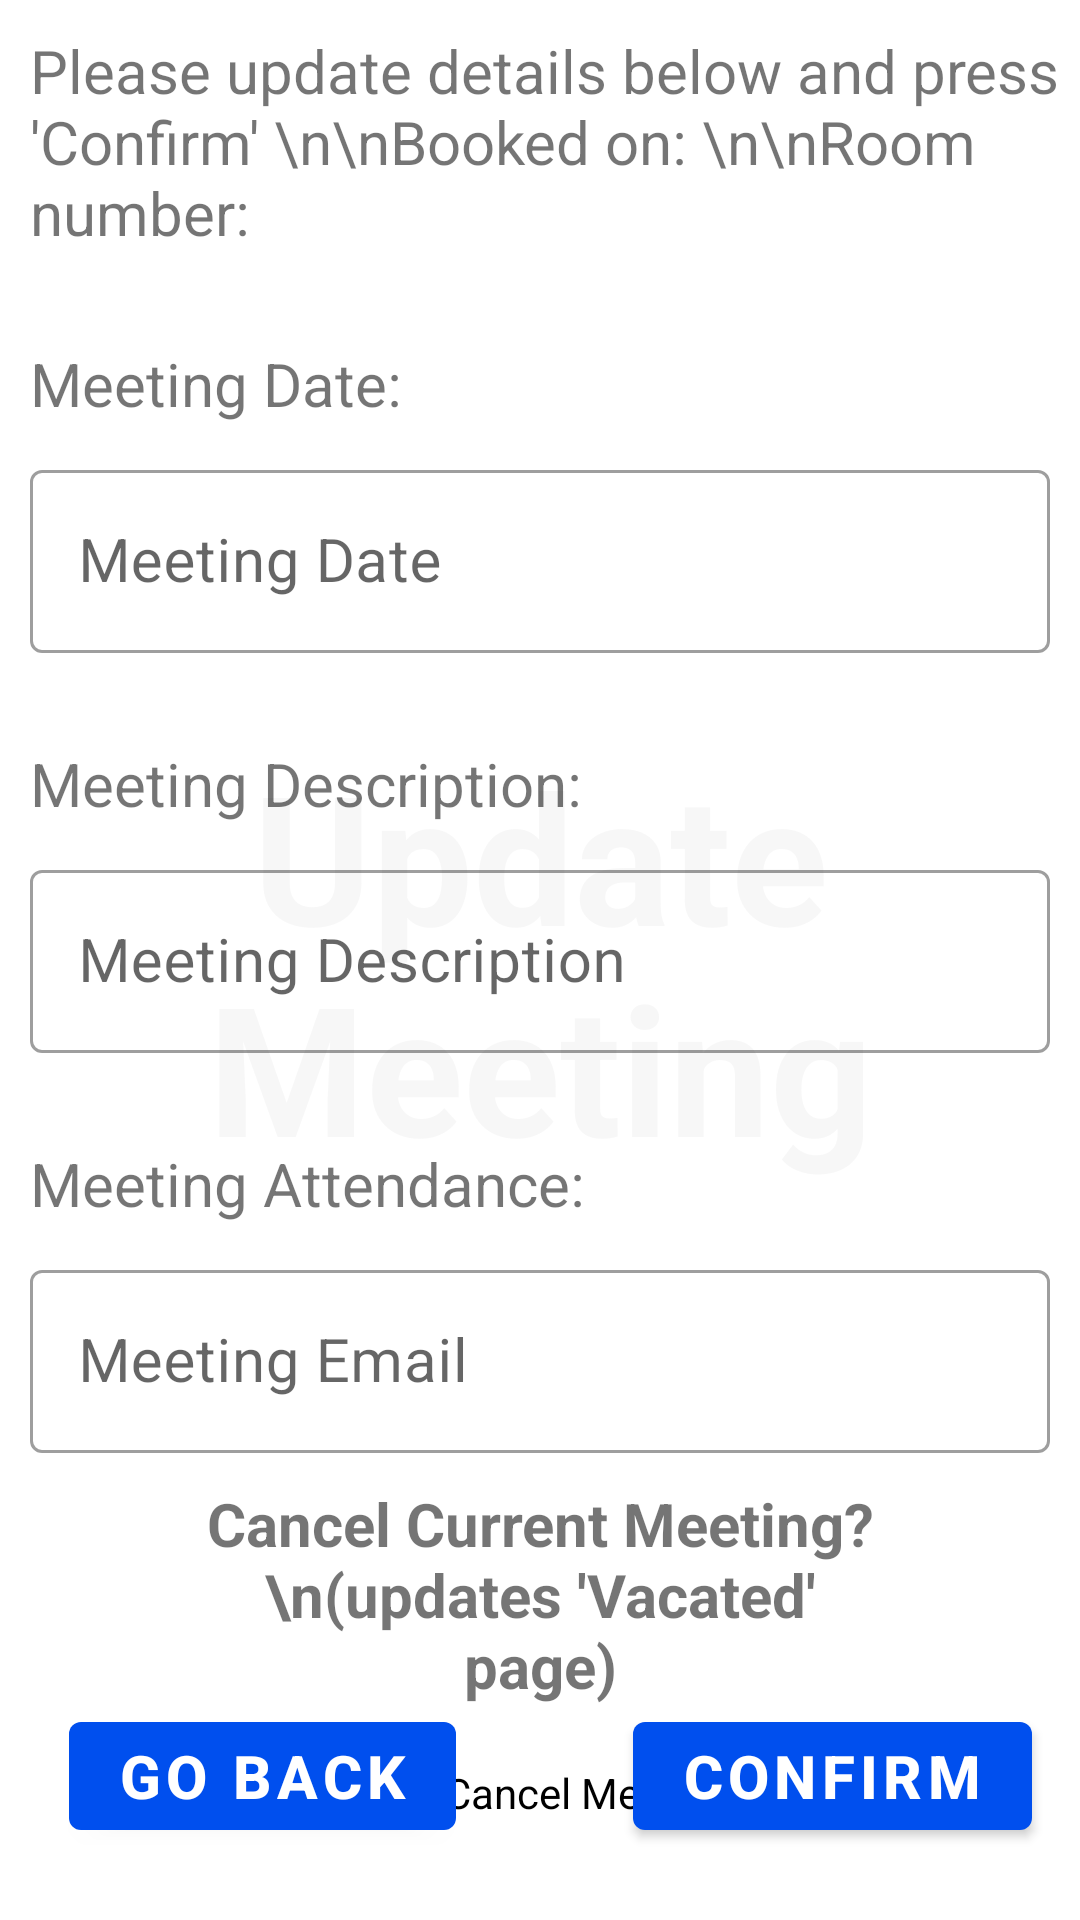

Write the Android layout XML for this screen, with the resource values it uses.
<!-- AndroidManifest.xml: activity theme Theme.Environmentscheduler.NoActionBar -->
<!-- res/layout/activity_meeting_edit_confirm.xml -->
<?xml version="1.0" encoding="utf-8"?>
<androidx.constraintlayout.widget.ConstraintLayout xmlns:android="http://schemas.android.com/apk/res/android"
    xmlns:app="http://schemas.android.com/apk/res-auto"
    xmlns:tools="http://schemas.android.com/tools"
    android:layout_width="match_parent"
    android:layout_height="match_parent"
    tools:context=".MeetingEditConfirmActivity">

    <TextView
        android:id="@+id/banner"
        android:layout_width="match_parent"
        android:layout_height="wrap_content"
        android:text="Update Meeting"
        android:textColor="@color/semi"
        android:textSize="60sp"
        android:textAlignment="center"
        android:gravity="center"
        android:textStyle="bold"

        app:layout_constraintBottom_toBottomOf="parent"
        app:layout_constraintLeft_toLeftOf="parent"
        app:layout_constraintRight_toRightOf="parent"
        app:layout_constraintTop_toTopOf="parent" />

    <TextView
        android:id="@+id/textView"
        android:layout_width="wrap_content"
        android:layout_marginLeft="10dp"
        android:layout_marginRight="10dp"
        android:layout_marginTop="10dp"
        android:layout_height="wrap_content"
        android:text="Please update details below and press 'Confirm' \n\nBooked on: \n\nRoom number: "
        app:layout_constraintStart_toStartOf="parent"
        app:layout_constraintRight_toRightOf="parent"
        android:textSize="20dp"
        app:layout_constraintTop_toTopOf="parent" />

    <TextView
        android:id="@+id/textView1"
        android:layout_width="368dp"
        android:layout_marginLeft="10dp"
        android:layout_marginRight="10dp"
        android:layout_marginTop="30dp"
        android:layout_height="wrap_content"
        android:text="Meeting Date: "
        app:layout_constraintStart_toStartOf="parent"
        app:layout_constraintTop_toBottomOf="@id/textView"
        android:textSize="20dp" />

    <com.google.android.material.textfield.TextInputLayout
        android:id="@+id/input1"
        style="@style/Widget.MaterialComponents.TextInputLayout.OutlinedBox"
        android:layout_width="match_parent"
        android:textSize="20dp"

        app:layout_constraintTop_toBottomOf="@id/textView1"
        app:layout_constraintLeft_toLeftOf="parent"
        android:layout_marginLeft="10dp"
        android:layout_marginRight="10dp"
        android:layout_marginTop="10dp"
        android:layout_height="wrap_content"
        >

        <com.google.android.material.textfield.TextInputEditText
            android:id="@+id/description1"
            android:layout_width="match_parent"
            android:layout_height="wrap_content"
            android:hint="Meeting Date"
            android:textSize="20dp"/>
    </com.google.android.material.textfield.TextInputLayout>

    <TextView
        android:id="@+id/textView2"
        android:layout_width="368dp"
        android:layout_marginLeft="10dp"
        android:layout_marginRight="10dp"
        android:layout_marginTop="30dp"
        android:layout_height="wrap_content"
        android:text="Meeting Description: "
        app:layout_constraintStart_toStartOf="parent"
        android:textSize="20dp"
        app:layout_constraintTop_toBottomOf="@id/input1" />

    <com.google.android.material.textfield.TextInputLayout
        android:id="@+id/input2"
        style="@style/Widget.MaterialComponents.TextInputLayout.OutlinedBox"
        android:layout_width="match_parent"
        android:textSize="20dp"

        app:layout_constraintTop_toBottomOf="@id/textView2"
        app:layout_constraintLeft_toLeftOf="parent"
        android:layout_marginLeft="10dp"
        android:layout_marginRight="10dp"
        android:layout_marginTop="10dp"
        android:layout_height="wrap_content"
        >

        <com.google.android.material.textfield.TextInputEditText
            android:id="@+id/description2"
            android:layout_width="match_parent"
            android:layout_height="wrap_content"
            android:hint="Meeting Description"
            android:textSize="20dp"/>
    </com.google.android.material.textfield.TextInputLayout>

    <TextView
        android:id="@+id/textView3"
        android:layout_width="368dp"
        android:layout_marginLeft="10dp"
        android:layout_marginRight="10dp"
        android:layout_marginTop="30dp"
        android:layout_height="wrap_content"
        android:text="Meeting Attendance: "
        app:layout_constraintStart_toStartOf="parent"
        android:textSize="20dp"
        app:layout_constraintTop_toBottomOf="@id/input2" />

    <com.google.android.material.textfield.TextInputLayout
        android:id="@+id/input3"
        style="@style/Widget.MaterialComponents.TextInputLayout.OutlinedBox"
        android:layout_width="match_parent"
        android:textSize="20dp"

        app:layout_constraintTop_toBottomOf="@id/textView3"
        app:layout_constraintLeft_toLeftOf="parent"
        android:layout_marginLeft="10dp"
        android:layout_marginRight="10dp"
        android:layout_marginTop="10dp"
        android:layout_height="wrap_content"
        >

        <com.google.android.material.textfield.TextInputEditText
            android:id="@+id/description3"
            android:layout_width="match_parent"
            android:layout_height="wrap_content"
            android:hint="Meeting Email"
            android:textSize="20dp"/>
    </com.google.android.material.textfield.TextInputLayout>



    <TextView
        android:id="@+id/textView5"
        android:layout_width="232dp"
        android:text="Cancel Current Meeting? \n(updates 'Vacated' page)"
        android:textAlignment="center"
        android:textSize="20dp"
        android:textStyle="bold"
        app:layout_constraintEnd_toEndOf="parent"
        app:layout_constraintStart_toStartOf="parent"
        app:layout_constraintTop_toBottomOf="@id/input3"
        app:layout_constraintLeft_toLeftOf="parent"
        android:layout_marginLeft="10dp"
        android:layout_marginRight="10dp"
        android:layout_marginTop="10dp"
        android:layout_height="wrap_content" />


    <CheckBox
        android:id="@+id/checkBox"
        android:layout_width="wrap_content"
        android:text="Cancel Meeting"
        app:layout_constraintEnd_toEndOf="parent"
        app:layout_constraintStart_toStartOf="parent"
        app:layout_constraintTop_toBottomOf="@id/textView5"
        app:layout_constraintLeft_toLeftOf="parent"
        android:layout_marginLeft="10dp"
        android:layout_marginRight="10dp"
        android:layout_marginTop="5dp"
        android:layout_height="wrap_content" />

    <Button
        android:id="@+id/confirmButton"
        android:layout_width="wrap_content"
        android:layout_height="wrap_content"
        android:layout_marginStart="16dp"
        android:layout_marginBottom="16dp"
        android:text="Confirm"
        android:textColor="@color/teal_700"
        android:textSize="20sp"
        android:textStyle="bold"
        app:layout_constraintBottom_toBottomOf="parent"
        app:layout_constraintEnd_toEndOf="parent"
        app:layout_constraintHorizontal_bias="0.924"
        app:layout_constraintStart_toStartOf="parent"
        app:layout_constraintTop_toTopOf="parent"
        app:layout_constraintVertical_bias="0.986" />



    <Button
        android:id="@+id/gobackButton"
        android:layout_width="wrap_content"
        android:layout_height="wrap_content"
        android:layout_marginStart="16dp"
        android:layout_marginBottom="16dp"
        android:text="Go Back"
        android:textColor="@color/teal_700"
        android:textSize="20sp"
        android:textStyle="bold"
        app:layout_constraintBottom_toBottomOf="parent"
        app:layout_constraintEnd_toEndOf="parent"
        app:layout_constraintHorizontal_bias="0.033"
        app:layout_constraintStart_toStartOf="parent"
        app:layout_constraintTop_toTopOf="parent"
        app:layout_constraintVertical_bias="0.986" />



</androidx.constraintlayout.widget.ConstraintLayout>
<!-- resources referenced by this layout -->
<resources>
  <color name="semi">#19ACACAC</color>
  <color name="teal_700">#FFFFFF</color>
  <style name="Theme.Environmentscheduler.NoActionBar">
          <item name="windowActionBar">false</item>
          <item name="windowNoTitle">true</item>
      </style>
</resources>
